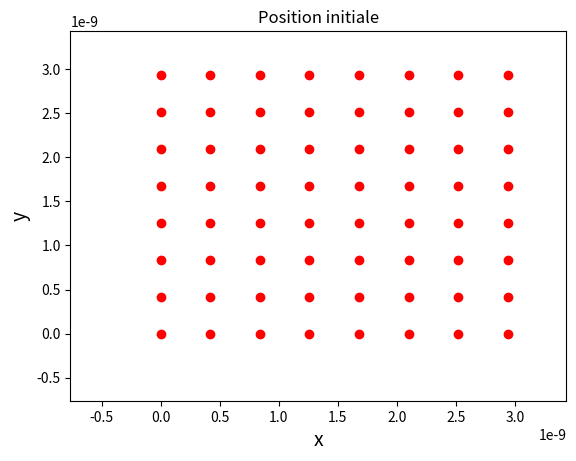
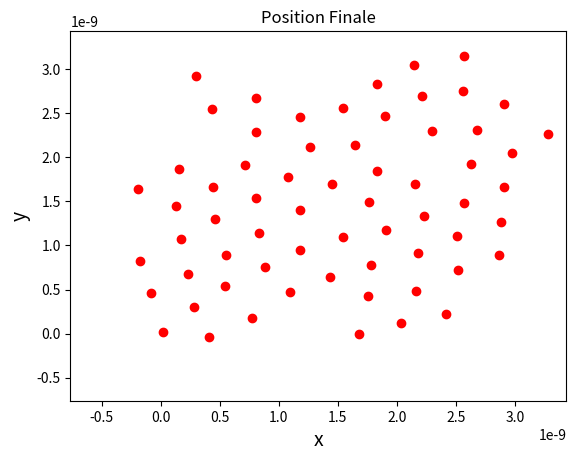
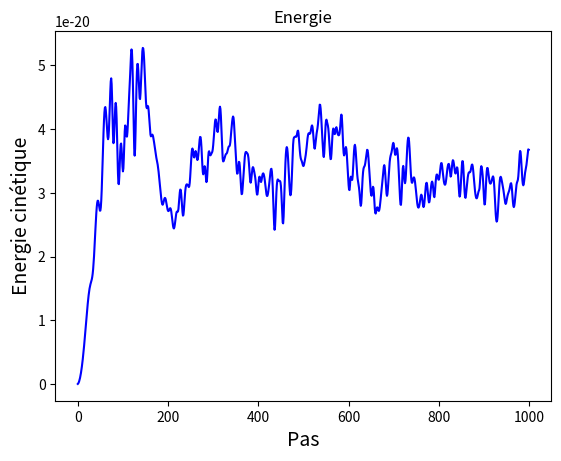
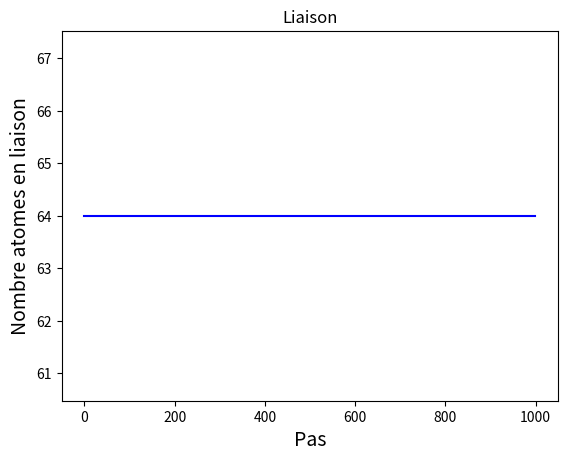
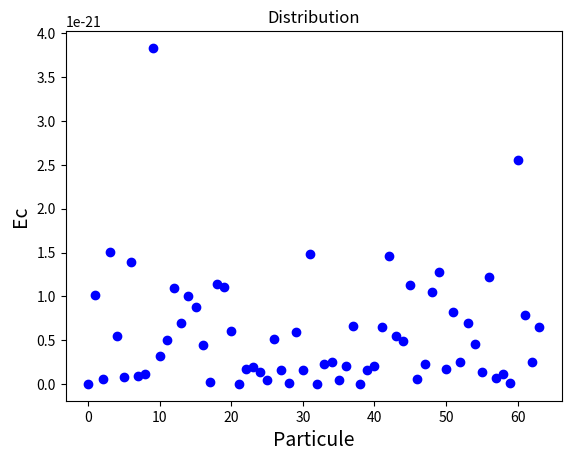

These charts were generated, in order, by the following Python code: (Note: this script raises an exception after producing the figures.)
# DYNAMIQUE MOLECULAIRE 2D: Initialisation
import numpy as np
import matplotlib.pyplot as plt
import itertools # positionner les atomes
#
###############################################################################
####### paramètres de simulation: nombre d'atomes, de pas
# nombre de pas
npas = 1000
# nombre d'atomes par arrête
nba = 8
# nombre total d'atomes
nbtot = nba**2 ;
###############################################################################
############ Paramètres du potentiel interatomique ############################
# parametres du potentiel de Lennard-Jones (unite SI, pour l'argon)
sigma = 3.4e-10 #metre
epsilon = 1.65e-21 # joules
m = 6.69e-26 # kilogrammes
# distance du minimum de potentiel
re = 2.0**(1.0/6.0)*sigma
print("distance interatomique: %s Angstrom"%(re*1e10))
#
# rayon de coupure
rcut = 2.5*re
###############################################################################
# frontière de boite
fronti = 2
###############################################################################
# periode d'oscillation
puls0 = np.sqrt((57.1464*epsilon/(sigma**2.0))/m)
freq0 = puls0/(2.0*3.14159)
peri0 =1/freq0
print("periode oscillation atomique: %s s"%(peri0))
print("periode oscillation atomique: %s ps"%(peri0*1e12))
###############################################################################
# pas de temps
dt = peri0/75
print("pas de temps: %s ps"%(dt*1e12))
#
###############################################################################
# paramètres décidant du "film"
pfilm = 10
klist = range(0,npas,pfilm)
Film = False
###############################################################################
#
###############################################################################
########################### Force #############################################
###############################################################################
# definition de la force
def F(r):
    val = 4.0*epsilon*(6*sigma**6/(r**7.0)-12.0*sigma**12.0/(r**13.0))
    return val
###############################################################################
########## Position initiale des particules ###################################
###############################################################################
# rayon intiale
rini = 1.1*re
#
# liste de positions
listplos = np.arange(0,nba)
# placement des atomes  
coor = np.array(list(itertools.product(listplos, listplos))) 
coor = coor*rini ;
# coor[i]= les trois coordonnées de la particule i
# Pour tracer:
coort=np.transpose(coor) # coort[0] tous les x, coor[1] tous les y, coor[2] tous les z
# positions initiales  en figure 
plt.figure(0)
plt.plot(coort[0],coort[1] ,"ro")
plt.title("Position initiale")
plt.ylim(-fronti*re,(nba-1)*re+fronti*re)
plt.xlim(-fronti*re,(nba-1)*re+fronti*re)
plt.xlabel("x", fontsize=14)
plt.ylabel("y", fontsize=14)
plt.show()     
###############################################################################
###############################################################################
################### Fonction de calcul des foces entre particules #############
###############################################################################
#### calcul des distances et forces pour une particule j
def Fj(j) :
    Fxi = 0
    Fyi = 0
    disti = coor-coor[j] # contient les distance x et y de la particule j aux autres
    xi = np.transpose(disti) # distance selon x
    xi = xi[0]
    yi = np.transpose(disti) # distance selon y
    yi = yi[1]
    disti2 = disti**2 # mets ces distances au carré
    ri2 = np.sum(disti2,1) # contient les distances ri au carré de la particle j aux autres
    ri = ri2**0.5 # et les ri
    ri[ri==0] = rcut # remplace les distances nulles par rcut
    ri[ri>rcut] = rcut #  remplace les distances >rcut par rcut
    Fi = F(ri) # toutes les forces subie par j des particules i
    Fi[Fi==F(rcut)] = 0 # remplace les forces pour r>rcut par 0
    Fxi = xi/ri*Fi
    Fyi = yi/ri*Fi
    Fx = np.sum(Fxi)
    Fy = np.sum(Fyi)
    return np.array([Fx,Fy])
###############################################################################
########################################
### création des parametres initiaux ###
v = coor*0 ;
v2 = v # vitesse au demi pas
Ec = np.zeros(nbtot) # initialisation de l'énergie cinétique de chaque particule
liaison = np.zeros(nbtot) # initialisation de liaison chaque particule
pk = np.zeros(npas) # liste des pas de temps
Eck = np.zeros(npas) # énergie cinétique totale à chaque pas
liaisonk = np.zeros(npas) # nombre total d'atomes liés à chaque pas
#
###############################################################################
###############################################################################
###############################################################################
#
###########################################
########## giga-boulces massives ##########
###########################################
for k in range(npas):
    vmean = np.transpose(np.mean(np.transpose(v),1))
    v = v-vmean # empecher un mouvement du centre de gravité
    for j in range (nbtot) :
        v2[j] = v[j]+Fj(j)/(2*m)*dt
        if j==int(nbtot/2) :
            v2[j] = 0*v2[j] # immobilise une particule (empeche les mouvements de corps solide)
        coor[j] = coor[j]+v2[j]*dt
        Fjval = Fj(j) # stocke la valeur de Fj(j) pour ne pas la recalculer
        v[j] = v2[j]+Fjval/(2*m)*dt  
        if j==0 :
            v[j] = 0*v[j] # immobilise une particule (empeche les mouvements de corps solide)
        ### création de la boîte
        if coor[j,0]>(nba-1)*re+fronti*re or coor[j,0]<-fronti*re :
            v[j,0] = - v[j,0]
        if coor[j,1]>(nba-1)*re+fronti*re or coor[j,1]<-fronti*re :
            v[j,1] = - v[j,1]
        # fin boite
        if np.sum(Fjval**2) == 0 :
            Ec[j] = 0 # ne prend pas l'EC de la particule en compte si elle n'a plus de liaison
            liaison[j] = 0
        else:
            Ec[j] = 0.5*m*(v[j,0]**2+v[j,1]**2)
            liaison[j] = 1
    # Eck
    Eck[k] = np.sum(Ec)
    liaisonk[k] = np.sum(liaison)
    pk[k] = k
    # affichages
    print("Pas: %s"%(k))
    # dessin
    if Film : # booléen vrai ou faux
        if k in klist:
            coort=np.transpose(coor)
            plt.ioff() # pour ne pas afficher les graphs)
            fig = plt.figure()
            plt.plot(coort[0],coort[1] ,"ro")
            plt.title("Position initiale")
            plt.ylim(-fronti*re,(nba-1)*re+fronti*re)
            plt.xlim(-fronti*re,(nba-1)*re+fronti*re)
            plt.xlabel("x", fontsize=14)
            plt.ylabel("y", fontsize=14)
            fig.savefig('StorePic/MD-picture%s.png' % k) # sauvegarde incrementale
            plt.close(fig) # fermeture du graph
###############################################################################
###############################################################################
###############################################################################
#################### Figures ##################################################
coort=np.transpose(coor)
plt.figure(1)
plt.plot(coort[0],coort[1] ,"ro")
plt.title("Position Finale")
plt.ylim(-fronti*re,(nba-1)*re+fronti*re)
plt.xlim(-fronti*re,(nba-1)*re+fronti*re)
plt.xlabel("x", fontsize=14)
plt.ylabel("y", fontsize=14)
plt.show()
#
plt.figure(2)
plt.plot(pk,Eck ,"b")
plt.title("Energie")
plt.xlabel("Pas", fontsize=14)
plt.ylabel("Energie cinétique", fontsize=14)
plt.show()
#
plt.figure(3)
plt.plot(pk,liaisonk ,"b")
plt.title("Liaison")
plt.xlabel("Pas", fontsize=14)
plt.ylabel("Nombre atomes en liaison", fontsize=14)
plt.show()
#
plt.figure(4)
plt.plot(np.arange(nbtot),Ec ,"bo")
plt.title("Distribution")
plt.xlabel("Particule", fontsize=14)
plt.ylabel("Ec", fontsize=14)
plt.show()
###############################################################################
###############################################################################
###############################################################################
# sauvegarde
np.save('/Users/<user>/Documents/Boulot/DEM/MD2DSimple/Etapes/2-Stabi/coordonne.npy', coor)
np.save('/Users/<user>/Documents/Boulot/DEM/MD2DSimple/Etapes/2-Stabi/vitesse.npy', v)
# paramètre
parameter = np.array([sigma,epsilon,m,re,rcut,dt])
np.save('/Users/<user>/Documents/Boulot/DEM/MD2DSimple/Etapes/2-Stabi/parameter.npy', parameter)
